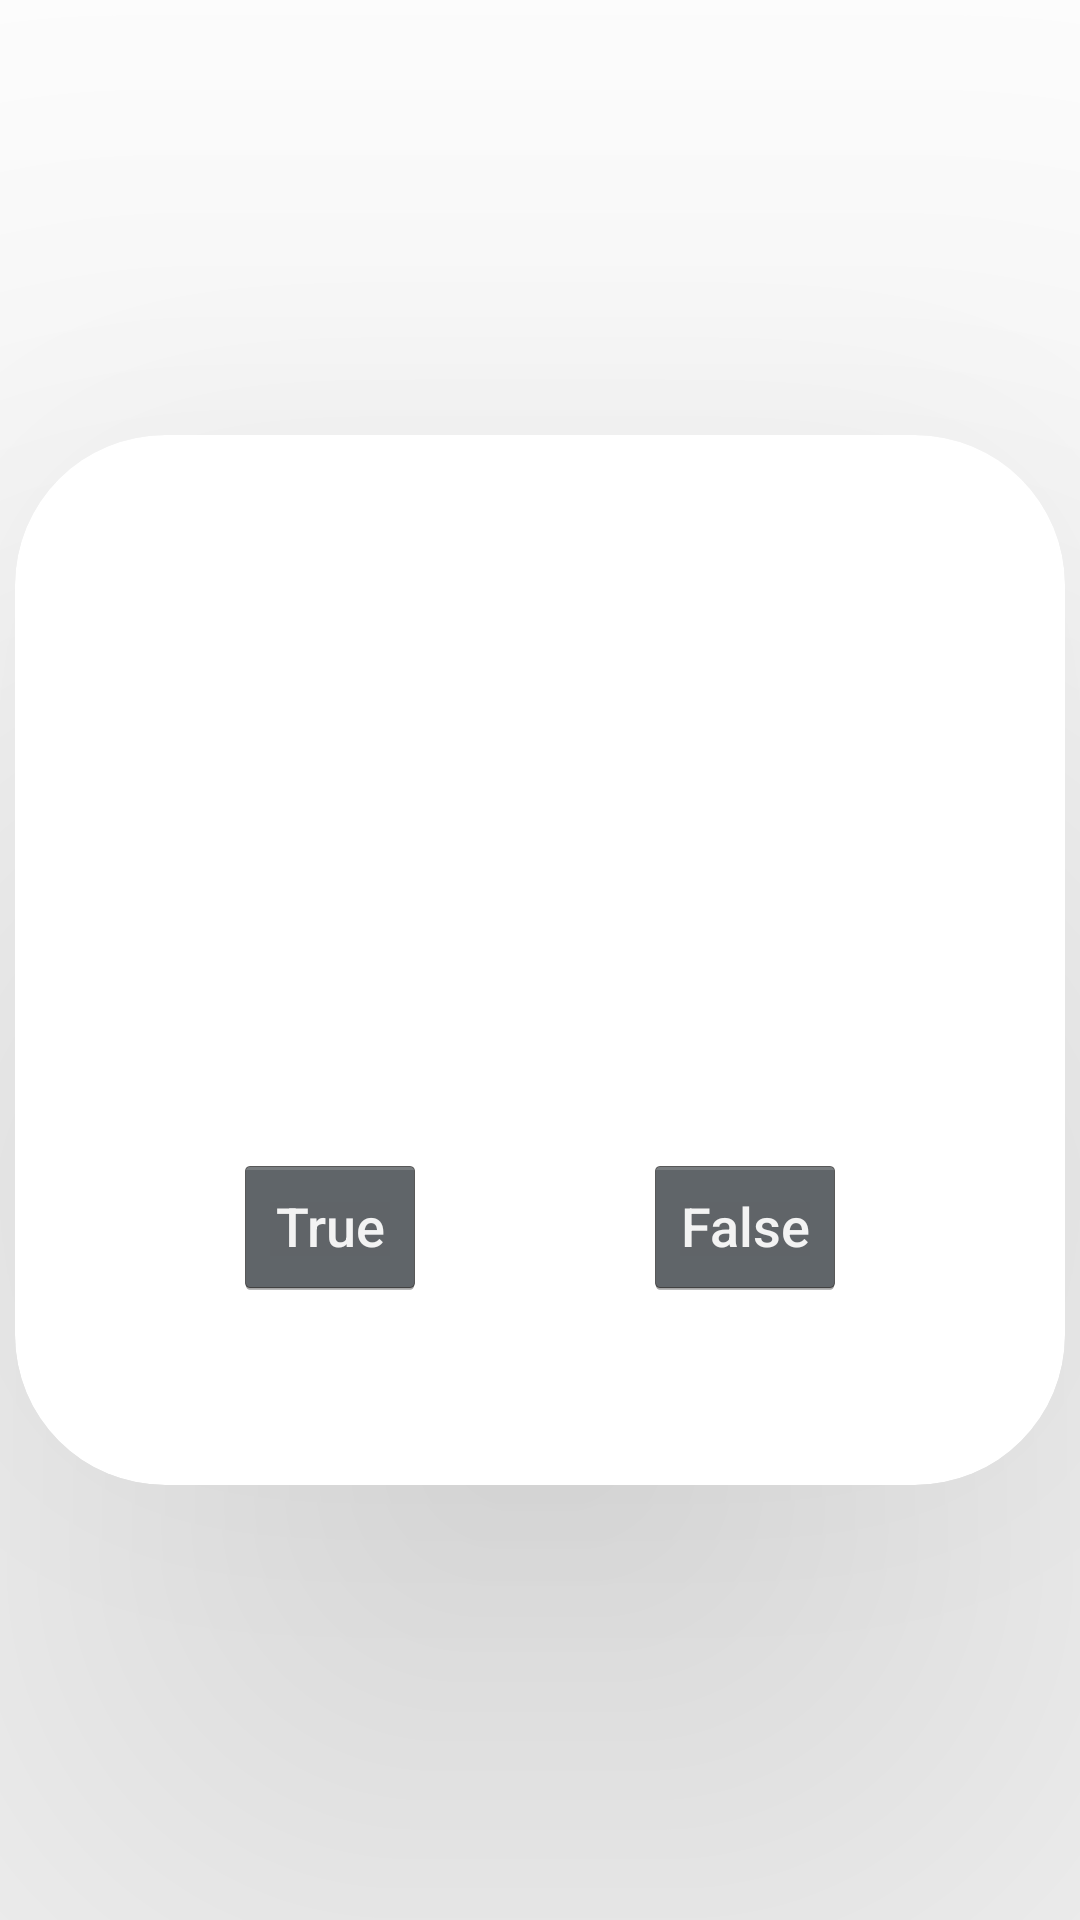

Android layout source for this screen:
<!-- AndroidManifest.xml: application theme ThemeNoActionBar.Vocab -->
<!-- res/layout/activity_quiz.xml -->
<?xml version="1.0" encoding="utf-8"?>
<LinearLayout xmlns:android="http://schemas.android.com/apk/res/android"
    xmlns:tools="http://schemas.android.com/tools"
    android:layout_width="match_parent"
    android:layout_height="match_parent"
    xmlns:app="http://schemas.android.com/apk/res-auto"
    android:gravity="center"
    android:orientation="vertical">

    <com.google.android.material.card.MaterialCardView
        android:id="@+id/word_cardview"
        android:layout_width="350dp"
        android:layout_height="350dp"
        app:cardElevation="150dp"
        android:backgroundTint="@color/white"
        app:cardCornerRadius="50dp" >

        <androidx.constraintlayout.widget.ConstraintLayout
            android:id="@+id/quiz_card_layout"
            android:layout_width="match_parent"
            android:layout_height="match_parent">

            <TextView
                android:id="@+id/questions"
                android:layout_width="wrap_content"
                android:layout_height="wrap_content"
                android:layout_marginTop="16dp"
                android:gravity="center"
                android:padding="24dp"
                android:textColor="#000000"
                android:textAppearance="@style/TextAppearance.AppCompat.Large"
                app:layout_constraintBottom_toTopOf="@+id/trueButton"
                app:layout_constraintEnd_toEndOf="parent"
                app:layout_constraintHorizontal_bias="0.5"
                app:layout_constraintStart_toStartOf="parent"
                app:layout_constraintTop_toTopOf="parent"
                app:layout_constraintVertical_chainStyle="packed" />

            <Button
                android:id="@+id/trueButton"
                android:layout_width="wrap_content"
                android:layout_height="wrap_content"
                android:layout_marginTop="84dp"
                android:text="@string/true_button"
                app:layout_constraintBottom_toBottomOf="parent"
                app:layout_constraintEnd_toStartOf="@+id/falseButton"
                app:layout_constraintHorizontal_bias="0.5"
                app:layout_constraintStart_toStartOf="parent"
                app:layout_constraintTop_toBottomOf="@+id/questions" />

            <Button
                android:id="@+id/falseButton"
                android:layout_width="wrap_content"
                android:layout_height="wrap_content"
                android:text="@string/false_button"
                app:layout_constraintBottom_toBottomOf="@+id/trueButton"
                app:layout_constraintEnd_toEndOf="parent"
                app:layout_constraintHorizontal_bias="0.5"
                app:layout_constraintStart_toEndOf="@+id/trueButton"
                app:layout_constraintTop_toTopOf="@+id/trueButton" />

        </androidx.constraintlayout.widget.ConstraintLayout>
    </com.google.android.material.card.MaterialCardView>

</LinearLayout>
<!-- resources referenced by this layout -->
<resources>
  <color name="white">#FFFFFFFF</color>
  <string name="false_button">False</string>
  <string name="true_button">True</string>
  <style name="ThemeNoActionBar.Vocab" parent="Theme.MaterialComponents.DayNight.NoActionBar">
          
          <item name="colorPrimary">@color/blue_logo_2</item>
          <item name="colorPrimaryVariant">@color/blue_logo</item>
          <item name="colorOnPrimary">@color/white</item>
          
          <item name="colorSecondary">@color/teal_200</item>
          <item name="colorSecondaryVariant">@color/teal_700</item>
          <item name="colorOnSecondary">@color/black</item>
          
          <item name="android:statusBarColor" tools:targetApi="l">?attr/colorPrimaryVariant</item>
          
          <item name="android:textViewStyle">@style/RobotoTextViewStyle</item>
          <item name="android:buttonStyle">@style/RobotoButtonStyle</item>
      </style>
  <color name="blue_logo_2">#5494E4</color>
  <color name="blue_logo">#2D5084</color>
  <color name="teal_200">#FF03DAC5</color>
  <color name="teal_700">#FF018786</color>
  <color name="black">#FF000000</color>
  <style name="RobotoTextViewStyle" parent="android:Widget.TextView">
          <item name="android:fontFamily">sans-serif-medium</item>
      </style>
  <style name="RobotoButtonStyle" parent="android:Widget.Holo.Button">
          <item name="android:fontFamily">sans-serif-medium</item>
      </style>
</resources>
